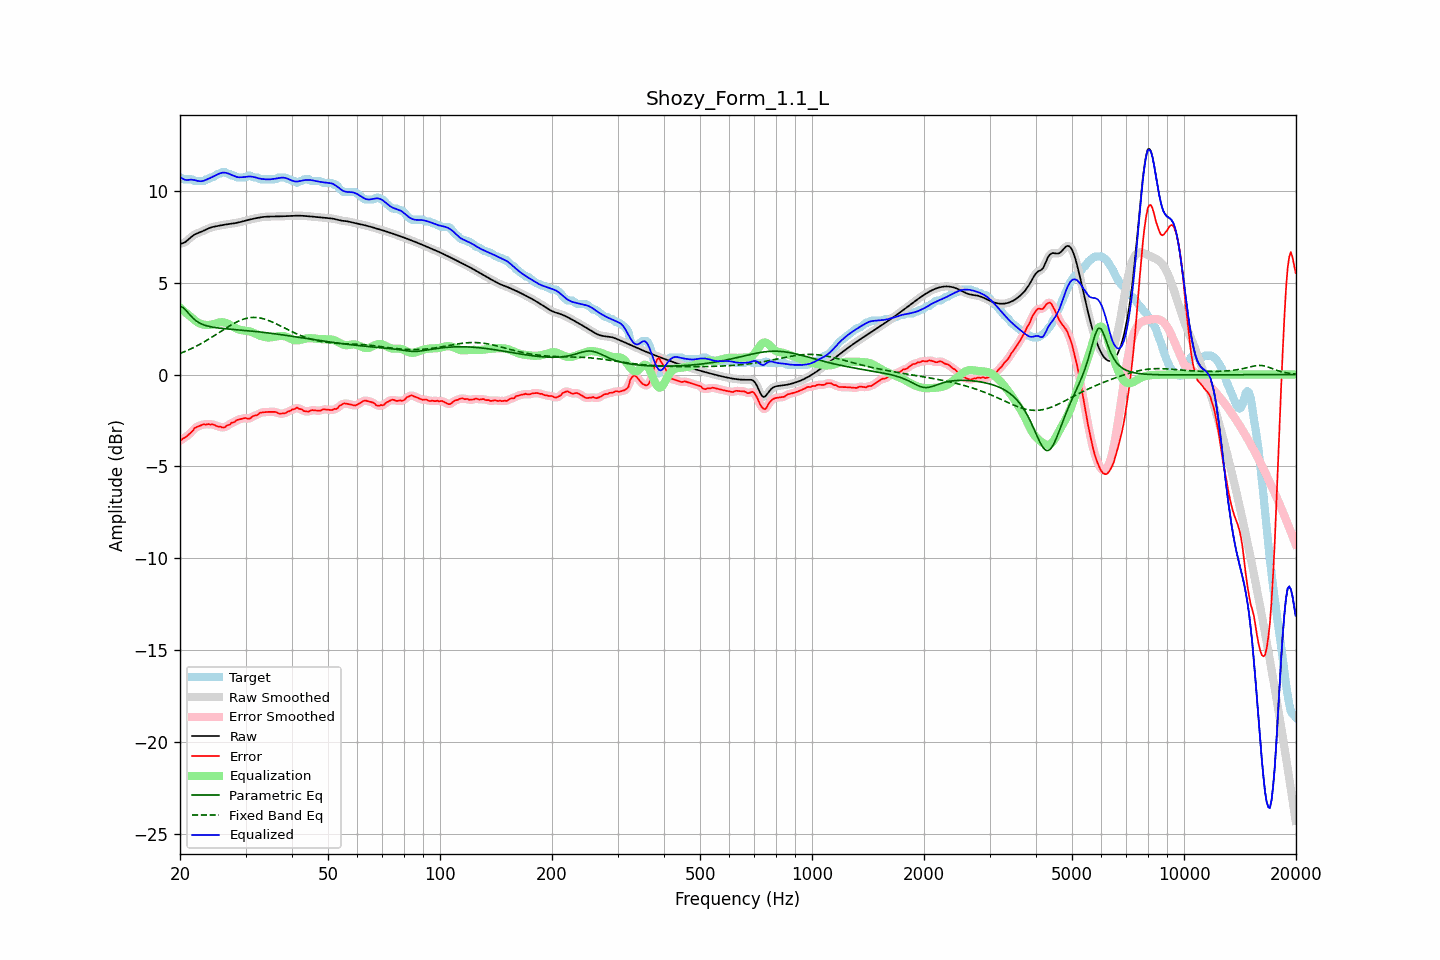

Values plotted in this chart, from the file beside it:
frequency, raw, error, smoothed, error_smoothed, equalization, parametric_eq, fixed_band_eq, equalized_raw, equalized_smoothed, target
20.00, 7.12, -3.61, 7.12, -3.60, 3.64, 3.70, 1.15, 10.76, 10.76, 10.73
20.20, 7.14, -3.55, 7.14, -3.55, 3.56, 3.67, 1.18, 10.70, 10.70, 10.68
20.40, 7.16, -3.47, 7.16, -3.49, 3.48, 3.64, 1.22, 10.65, 10.65, 10.63
20.61, 7.20, -3.44, 7.20, -3.43, 3.41, 3.56, 1.26, 10.61, 10.61, 10.63
20.81, 7.26, -3.37, 7.26, -3.37, 3.33, 3.47, 1.29, 10.59, 10.60, 10.63
21.02, 7.33, -3.30, 7.33, -3.30, 3.26, 3.37, 1.33, 10.60, 10.60, 10.63
21.23, 7.41, -3.22, 7.41, -3.23, 3.19, 3.27, 1.37, 10.60, 10.60, 10.63
21.44, 7.49, -3.14, 7.49, -3.14, 3.12, 3.17, 1.41, 10.61, 10.61, 10.63
21.66, 7.56, -3.06, 7.56, -3.04, 3.04, 3.08, 1.45, 10.60, 10.60, 10.61
21.87, 7.62, -2.92, 7.62, -2.95, 2.97, 3.00, 1.50, 10.59, 10.59, 10.54
22.09, 7.66, -2.87, 7.66, -2.87, 2.90, 2.93, 1.54, 10.56, 10.56, 10.53
22.31, 7.70, -2.83, 7.70, -2.83, 2.84, 2.87, 1.59, 10.54, 10.54, 10.53
22.54, 7.73, -2.80, 7.73, -2.80, 2.79, 2.82, 1.63, 10.53, 10.53, 10.53
22.76, 7.77, -2.77, 7.77, -2.76, 2.76, 2.77, 1.68, 10.52, 10.52, 10.53
22.99, 7.80, -2.73, 7.80, -2.73, 2.73, 2.73, 1.73, 10.53, 10.54, 10.53
23.22, 7.84, -2.69, 7.85, -2.72, 2.71, 2.70, 1.78, 10.56, 10.56, 10.54
23.45, 7.89, -2.73, 7.89, -2.70, 2.70, 2.67, 1.83, 10.59, 10.59, 10.62
23.69, 7.93, -2.70, 7.93, -2.71, 2.70, 2.64, 1.88, 10.63, 10.63, 10.63
23.92, 7.97, -2.70, 7.97, -2.71, 2.70, 2.62, 1.94, 10.67, 10.67, 10.66
24.16, 8.00, -2.72, 8.00, -2.70, 2.71, 2.60, 1.99, 10.71, 10.71, 10.72
24.40, 8.03, -2.71, 8.03, -2.71, 2.73, 2.59, 2.05, 10.75, 10.75, 10.73
24.65, 8.05, -2.72, 8.05, -2.74, 2.75, 2.57, 2.10, 10.80, 10.80, 10.77
24.89, 8.07, -2.77, 8.07, -2.77, 2.78, 2.56, 2.16, 10.84, 10.84, 10.83
25.14, 8.08, -2.81, 8.08, -2.80, 2.80, 2.55, 2.21, 10.89, 10.89, 10.89
25.39, 8.10, -2.83, 8.10, -2.83, 2.83, 2.53, 2.27, 10.93, 10.93, 10.93
25.65, 8.12, -2.83, 8.12, -2.85, 2.84, 2.52, 2.33, 10.96, 10.96, 10.95
25.91, 8.13, -2.88, 8.13, -2.87, 2.85, 2.51, 2.39, 10.98, 10.98, 11.01
26.16, 8.15, -2.88, 8.15, -2.87, 2.85, 2.51, 2.44, 10.99, 10.99, 11.03
26.43, 8.16, -2.86, 8.16, -2.85, 2.83, 2.50, 2.50, 10.99, 10.99, 11.03
26.69, 8.18, -2.78, 8.18, -2.81, 2.80, 2.49, 2.55, 10.97, 10.97, 10.96
26.96, 8.19, -2.75, 8.19, -2.75, 2.76, 2.48, 2.61, 10.95, 10.95, 10.93
27.23, 8.20, -2.73, 8.20, -2.69, 2.71, 2.47, 2.66, 10.91, 10.91, 10.92
27.50, 8.21, -2.62, 8.21, -2.66, 2.66, 2.47, 2.71, 10.87, 10.87, 10.83
27.77, 8.22, -2.61, 8.22, -2.61, 2.61, 2.46, 2.76, 10.83, 10.83, 10.83
28.05, 8.24, -2.58, 8.24, -2.55, 2.56, 2.45, 2.81, 10.79, 10.80, 10.82
28.33, 8.26, -2.49, 8.26, -2.51, 2.51, 2.44, 2.85, 10.77, 10.77, 10.75
28.62, 8.27, -2.46, 8.27, -2.47, 2.47, 2.44, 2.90, 10.75, 10.75, 10.73
28.90, 8.29, -2.44, 8.29, -2.43, 2.45, 2.43, 2.93, 10.74, 10.74, 10.73
29.19, 8.31, -2.42, 8.31, -2.42, 2.43, 2.42, 2.97, 10.74, 10.74, 10.73
29.48, 8.34, -2.40, 8.34, -2.39, 2.41, 2.41, 3.00, 10.75, 10.75, 10.73
29.78, 8.36, -2.37, 8.36, -2.38, 2.40, 2.41, 3.03, 10.76, 10.76, 10.73
30.08, 8.38, -2.36, 8.38, -2.38, 2.38, 2.40, 3.05, 10.77, 10.77, 10.75
30.38, 8.41, -2.40, 8.41, -2.39, 2.37, 2.39, 3.08, 10.78, 10.78, 10.81
30.68, 8.43, -2.40, 8.43, -2.39, 2.35, 2.38, 3.09, 10.78, 10.78, 10.83
30.99, 8.45, -2.36, 8.45, -2.35, 2.33, 2.37, 3.10, 10.78, 10.78, 10.82
31.30, 8.47, -2.28, 8.47, -2.30, 2.30, 2.36, 3.11, 10.77, 10.77, 10.75
31.61, 8.49, -2.24, 8.49, -2.26, 2.26, 2.36, 3.11, 10.75, 10.75, 10.73
31.93, 8.51, -2.22, 8.51, -2.22, 2.22, 2.35, 3.11, 10.73, 10.73, 10.73
32.24, 8.53, -2.21, 8.53, -2.18, 2.18, 2.34, 3.10, 10.71, 10.71, 10.73
32.57, 8.54, -2.14, 8.54, -2.14, 2.14, 2.33, 3.09, 10.68, 10.68, 10.68
32.89, 8.56, -2.08, 8.56, -2.09, 2.11, 2.32, 3.08, 10.66, 10.66, 10.63
33.22, 8.57, -2.06, 8.57, -2.06, 2.08, 2.31, 3.06, 10.65, 10.65, 10.63
33.55, 8.58, -2.05, 8.58, -2.05, 2.06, 2.30, 3.04, 10.64, 10.64, 10.63
33.89, 8.59, -2.04, 8.59, -2.04, 2.04, 2.29, 3.01, 10.63, 10.63, 10.63
34.23, 8.60, -2.04, 8.60, -2.04, 2.03, 2.28, 2.98, 10.62, 10.62, 10.63
34.57, 8.60, -2.03, 8.60, -2.03, 2.02, 2.26, 2.95, 10.62, 10.62, 10.63
34.92, 8.60, -2.03, 8.60, -2.03, 2.02, 2.25, 2.91, 10.63, 10.63, 10.63
35.27, 8.60, -2.03, 8.60, -2.03, 2.03, 2.24, 2.88, 10.64, 10.64, 10.63
35.62, 8.60, -2.03, 8.60, -2.02, 2.04, 2.23, 2.84, 10.65, 10.65, 10.63
35.97, 8.60, -2.03, 8.60, -2.04, 2.06, 2.22, 2.80, 10.66, 10.66, 10.63
... 635 more rows
